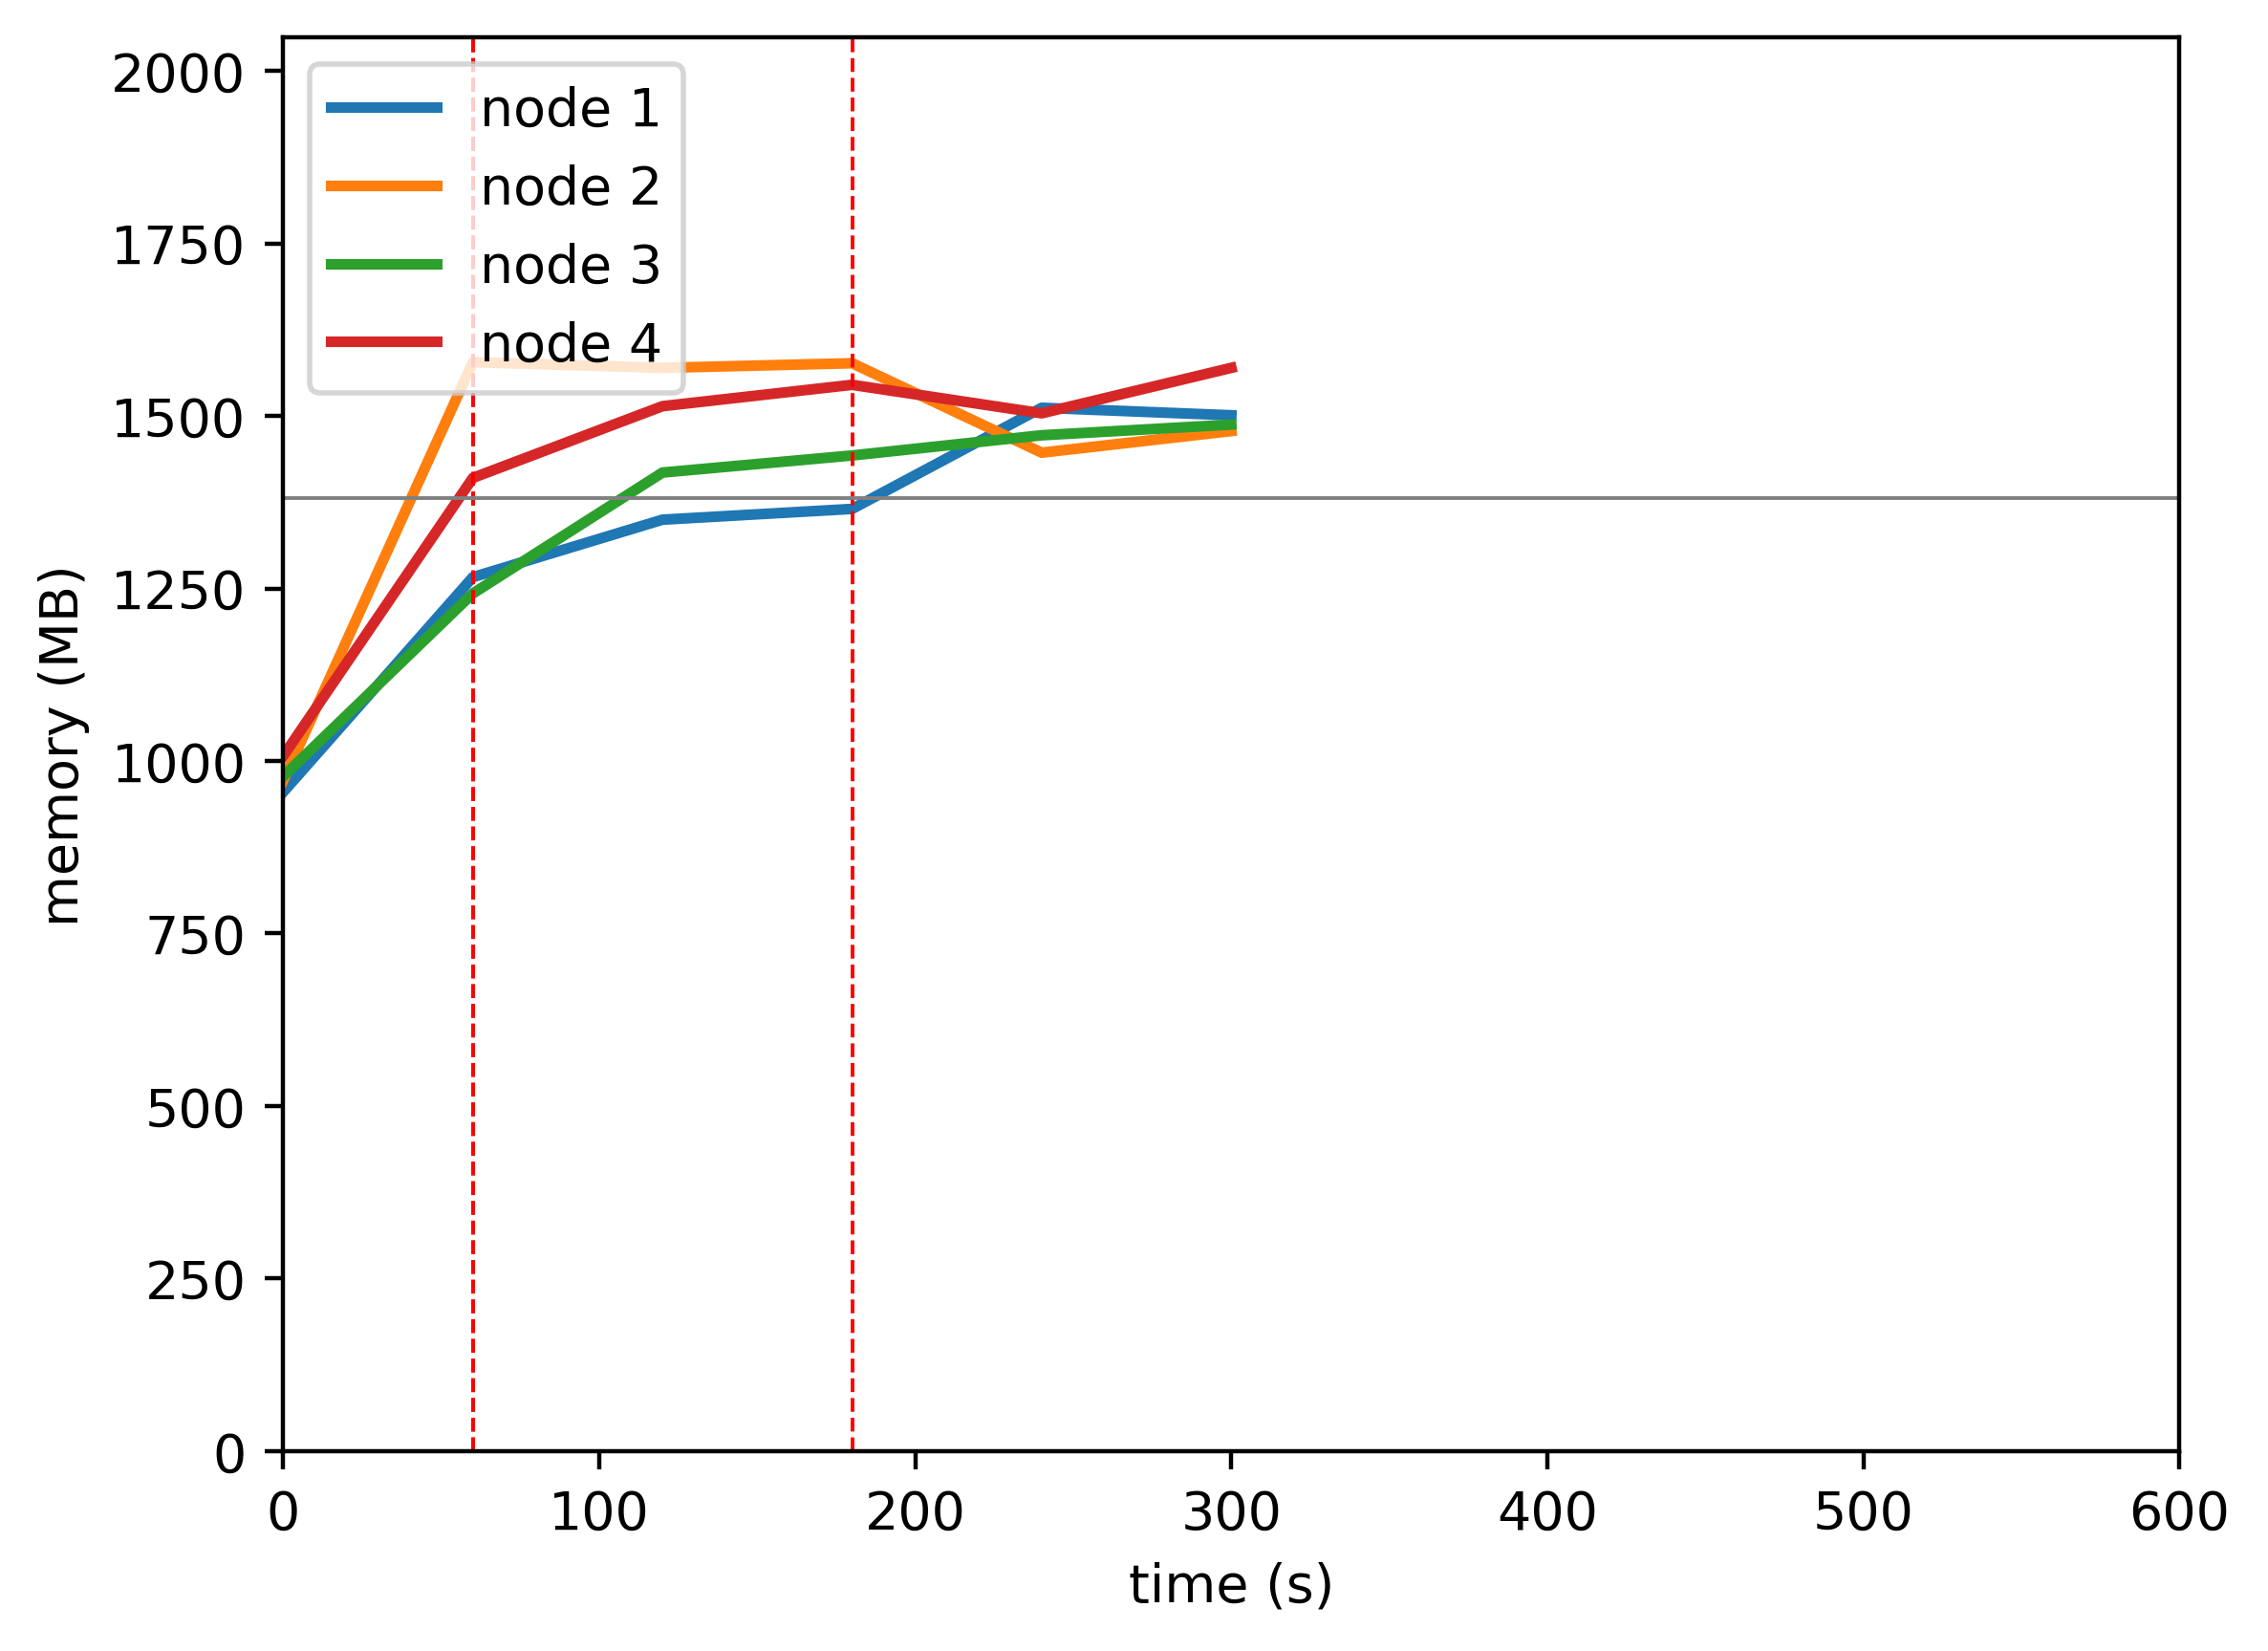

The table this chart was drawn from, first rows:
timestamp, ppgcc-m02_pod_amount, ppgcc-m02_memory, ppgcc-m02_cpu, ppgcc-m03_pod_amount, ppgcc-m03_memory, ppgcc-m03_cpu, ppgcc-m04_pod_amount, ppgcc-m04_memory, ppgcc-m04_cpu, ppgcc-m05_pod_amount, ppgcc-m05_memory, ppgcc-m05_cpu
0, 5, 977868, 102159327, 5, 994708, 109114999, 5, 1001208, 104452021, 5, 1031444, 105921965
60, 5, 1296780, 460227643, 5, 1615768, 884148225, 5, 1272600, 397724521, 5, 1444076, 543165208
120, 6, 1382052, 758465397, 3, 1607320, 1615107584, 6, 1451988, 820696925, 5, 1550468, 1189467140
180, 6, 1398024, 720044875, 3, 1614184, 1614596884, 6, 1477332, 814628190, 5, 1582148, 1225011946
240, 7, 1548096, 866661852, 2, 1481492, 1580809581, 6, 1507296, 842402447, 5, 1539908, 1126598071
300, 7, 1536956, 852396824, 2, 1513568, 1459630474, 6, 1523136, 788409504, 5, 1607360, 1192390725
